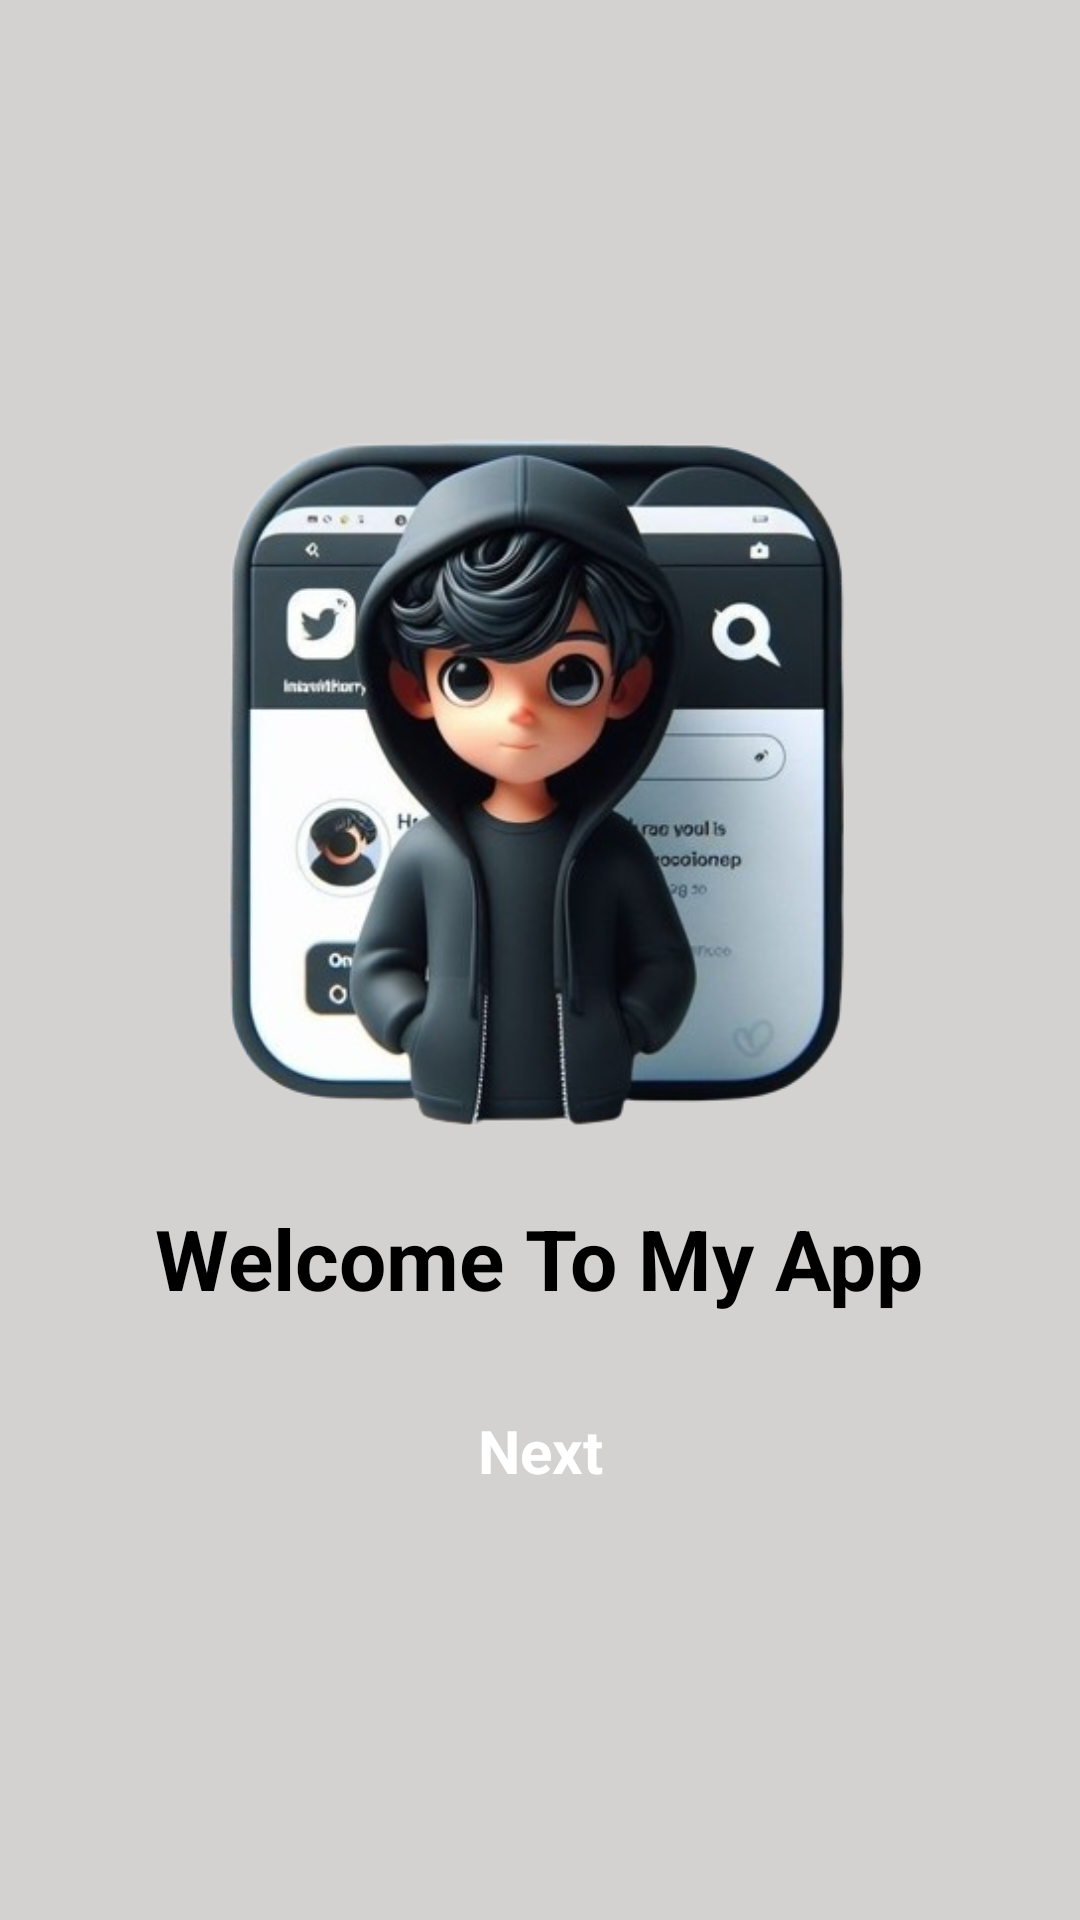

Here is an Android app screen rendered from its layout file. Give the layout XML and the strings, colors and styles it references.
<!-- AndroidManifest.xml: activity theme Theme.Assignment01 -->
<!-- res/layout/activity_main.xml -->
<?xml version="1.0" encoding="utf-8"?>
<LinearLayout
    xmlns:android="http://schemas.android.com/apk/res/android"
    android:layout_width="match_parent"
    android:layout_height="match_parent"
    android:orientation="vertical"
    android:gravity="center"
    android:background="#d4d2d1"
    android:padding="20dp">

    <ImageView
        android:id="@+id/imgOnboarding"
        android:layout_width="250dp"
        android:layout_height="250dp"
        android:scaleType="fitCenter"
        android:src="@drawable/user"/>

    <TextView
        android:id="@+id/tvTitle"
        android:layout_width="wrap_content"
        android:layout_height="wrap_content"
        android:text="Welcome To My App"
        android:textSize="28sp"
        android:textColor="@color/black"
        android:textStyle="bold"
        android:gravity="center"
        android:paddingTop="20dp"
        android:fontFamily="sans-serif"/>

    <Button
        android:id="@+id/nextbtn"
        android:layout_width="120dp"
        android:layout_height="wrap_content"
        android:text="Next"
        android:textColor="@color/white"
        android:textStyle="bold"
        android:textSize="20sp"
        android:paddingTop="12dp"
        android:paddingBottom="12dp"
        android:paddingRight="16dp"
        android:paddingLeft="16dp"
        android:gravity="center"
        android:layout_marginTop="20dp"
        android:fontFamily="sans-serif"
        />




</LinearLayout>
<!-- resources referenced by this layout -->
<resources>
  <color name="black">#FF000000</color>
  <color name="white">#FFFFFFFF</color>
  <!-- drawable user: png bitmap (drawable, 163616 bytes) -->
  <style name="Theme.Assignment01" parent="Base.Theme.Assignment01">
          
          <item name="android:navigationBarColor">@android:color/transparent</item>
          <item name="android:statusBarColor">@android:color/transparent</item>
          <item name="android:windowLightStatusBar">?attr/isLightTheme</item>
      </style>
</resources>
